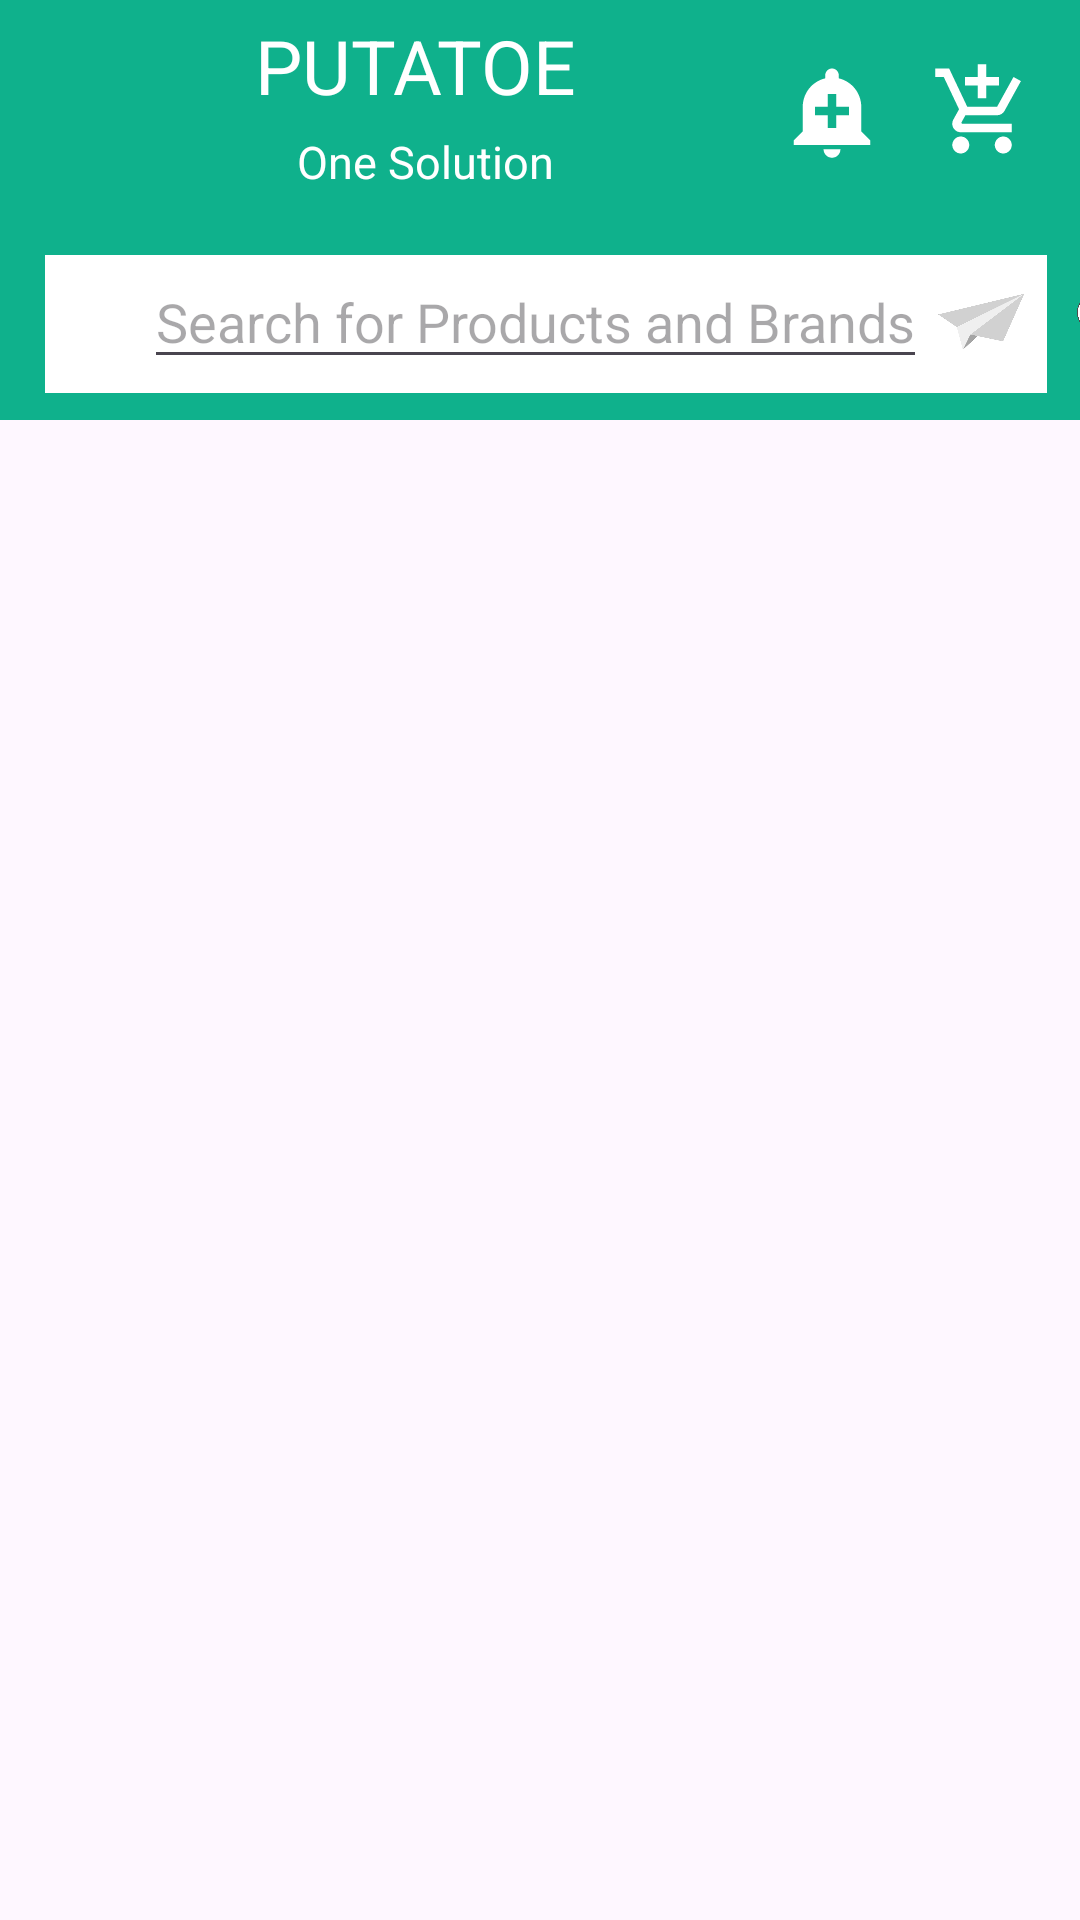

Android layout source for this screen:
<!-- AndroidManifest.xml: application theme Theme.Patato_project -->
<!-- res/layout/head_part.xml -->
<?xml version="1.0" encoding="utf-8"?>
<androidx.constraintlayout.widget.ConstraintLayout xmlns:android="http://schemas.android.com/apk/res/android"
    xmlns:app="http://schemas.android.com/apk/res-auto"
    xmlns:tools="http://schemas.android.com/tools"
    android:layout_width="match_parent"
    android:layout_height="match_parent">

    <RelativeLayout
        android:layout_width="match_parent"
        android:layout_height="140dp"
        android:background="#0FB18C"
        app:layout_constraintTop_toTopOf="parent"
        android:id="@+id/headerporation">
<LinearLayout
    android:layout_width="wrap_content"
    android:layout_height="wrap_content"
    android:orientation="vertical">
        <LinearLayout
            android:layout_width="wrap_content"
            android:layout_height="wrap_content"
            android:orientation="horizontal">
            <ImageView
                android:layout_marginTop="8dp"
                android:layout_marginLeft="10dp"
                android:layout_width="70dp"
                android:layout_height="70dp"
                android:src="@drawable/logo"/>
             <LinearLayout
                 android:layout_width="wrap_content"
                 android:layout_height="wrap_content"
                 android:orientation="vertical"
                 android:layout_marginTop="5dp"
                 android:layout_marginLeft="5dp">
                <TextView
                    android:layout_width="wrap_content"
                    android:layout_height="wrap_content"
                    android:text="PUTATOE"
                    android:textColor="#FFFFFF"
                    android:textSize="25dp"/>

                 <TextView
                     android:layout_width="wrap_content"
                     android:layout_height="wrap_content"
                     android:layout_marginLeft="14dp"
                     android:layout_marginTop="5dp"
                     android:text="One Solution"
                     android:textColor="#FFFFFF"
                     android:textSize="15dp"
                     tools:ignore="TextSizeCheck" />

             </LinearLayout>
           <LinearLayout
               android:layout_width="wrap_content"
               android:layout_height="wrap_content"
               android:layout_marginLeft="60dp"
               android:layout_marginTop="20dp"
               android:orientation="horizontal">
               <ImageView
                   android:layout_width="50dp"
                   android:layout_height="wrap_content"
                   android:src="@drawable/baseline_add_alert_24"
                   />
               <ImageView
                   android:layout_width="50dp"
                   android:layout_height="wrap_content"
                   android:src="@drawable/baseline_add_shopping_cart_24"
                   />
               <ImageView
                   android:layout_width="50dp"
                   android:layout_height="wrap_content"
                   android:src="@drawable/baseline_account_circle_24"
                   />

           </LinearLayout>
        </LinearLayout>
    <LinearLayout
        android:layout_marginTop="7dp"
        android:layout_width="wrap_content"
        android:background="#FFFF"
        android:orientation="horizontal"
        android:layout_marginLeft="15dp"
        android:layout_height="wrap_content">

       <ImageView
           android:layout_marginTop="6dp"
           android:layout_marginLeft="3dp"
           android:layout_width="30dp"
           android:layout_height="30dp"
           android:src="@drawable/search"/>


        <EditText
            android:layout_width="wrap_content"
            android:layout_height="wrap_content"
            android:hint="Search for Products and Brands"
            tools:ignore="TouchTargetSizeCheck" />
        <ImageView
            android:layout_width="31dp"
            android:layout_marginTop="7dp"
            android:layout_height="31dp"
            android:layout_marginLeft="3dp"
            android:src="@drawable/send"/>
        <ImageView
            android:layout_width="44dp"
            android:layout_marginLeft="6dp"
            android:padding="10dp"
            android:background="#0FB18C"
            android:layout_height="46dp"
            android:src="@drawable/bubble309556640"/>



    </LinearLayout>


</LinearLayout>

    </RelativeLayout>

</androidx.constraintlayout.widget.ConstraintLayout>
<!-- resources referenced by this layout -->
<resources>
  <!-- drawable baseline_account_circle_24 (drawable) -->
  <vector android:autoMirrored="true" android:height="34dp"
      android:tint="#FFFFFF" android:viewportHeight="24"
      android:viewportWidth="24" android:width="34dp" xmlns:android="http://schemas.android.com/apk/res/android">
      <path android:fillColor="@android:color/white" android:pathData="M12,2C6.48,2 2,6.48 2,12s4.48,10 10,10s10,-4.48 10,-10S17.52,2 12,2zM12,6c1.93,0 3.5,1.57 3.5,3.5S13.93,13 12,13s-3.5,-1.57 -3.5,-3.5S10.07,6 12,6zM12,20c-2.03,0 -4.43,-0.82 -6.14,-2.88C7.55,15.8 9.68,15 12,15s4.45,0.8 6.14,2.12C16.43,19.18 14.03,20 12,20z"/>
  </vector>
  <!-- drawable baseline_add_alert_24 (drawable) -->
  <vector android:autoMirrored="true" android:height="34dp"
      android:tint="#FFFFFF" android:viewportHeight="24"
      android:viewportWidth="24" android:width="34dp" xmlns:android="http://schemas.android.com/apk/res/android">
      <path android:fillColor="@android:color/white" android:pathData="M10.01,21.01c0,1.1 0.89,1.99 1.99,1.99s1.99,-0.89 1.99,-1.99h-3.98zM18.88,16.82L18.88,11c0,-3.25 -2.25,-5.97 -5.29,-6.69v-0.72C13.59,2.71 12.88,2 12,2s-1.59,0.71 -1.59,1.59v0.72C7.37,5.03 5.12,7.75 5.12,11v5.82L3,18.94L3,20h18v-1.06l-2.12,-2.12zM16,13.01h-3v3h-2v-3L8,13.01L8,11h3L11,8h2v3h3v2.01z"/>
  </vector>
  <!-- drawable baseline_add_shopping_cart_24 (drawable) -->
  <vector android:autoMirrored="true" android:height="34dp"
      android:tint="#FFFFFF" android:viewportHeight="24"
      android:viewportWidth="24" android:width="34dp" xmlns:android="http://schemas.android.com/apk/res/android">
      <path android:fillColor="@android:color/white" android:pathData="M11,9h2L13,6h3L16,4h-3L13,1h-2v3L8,4v2h3v3zM7,18c-1.1,0 -1.99,0.9 -1.99,2S5.9,22 7,22s2,-0.9 2,-2 -0.9,-2 -2,-2zM17,18c-1.1,0 -1.99,0.9 -1.99,2s0.89,2 1.99,2 2,-0.9 2,-2 -0.9,-2 -2,-2zM7.17,14.75l0.03,-0.12 0.9,-1.63h7.45c0.75,0 1.41,-0.41 1.75,-1.03l3.86,-7.01L19.42,4h-0.01l-1.1,2 -2.76,5L8.53,11l-0.13,-0.27L6.16,6l-0.95,-2 -0.94,-2L1,2v2h2l3.6,7.59 -1.35,2.45c-0.16,0.28 -0.25,0.61 -0.25,0.96 0,1.1 0.9,2 2,2h12v-2L7.42,15c-0.13,0 -0.25,-0.11 -0.25,-0.25z"/>
  </vector>
  <!-- drawable bubble309556640: png bitmap (drawable, 71823 bytes) -->
  <!-- drawable send: png bitmap (drawable, 12362 bytes) -->
  <style name="Theme.Patato_project" parent="Base.Theme.Patato_project" />
  <style name="Base.Theme.Patato_project" parent="Theme.Material3.DayNight.NoActionBar">
          
          
      </style>
</resources>
